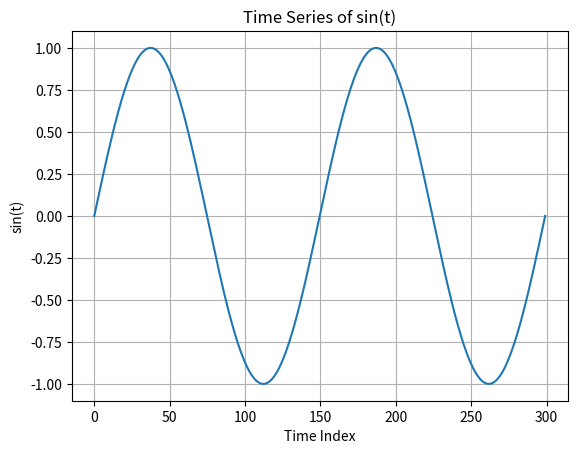

The script that saved this image:
import numpy as np
import matplotlib.pyplot as plt

# 時間軸と sin 関数の値を生成
t = np.linspace(0, 4 * np.pi, 300)  # 時間（0 から 4π まで）
x = np.sin(t)                       # sin 関数の値

#インデックスを生成
timeindex = np.arange(len(x))

# グラフの描画
plt.plot(timeindex, x)
plt.title('Time Series of sin(t)')
plt.xlabel('Time Index')
plt.ylabel('sin(t)')
plt.grid(True)
plt.show()
